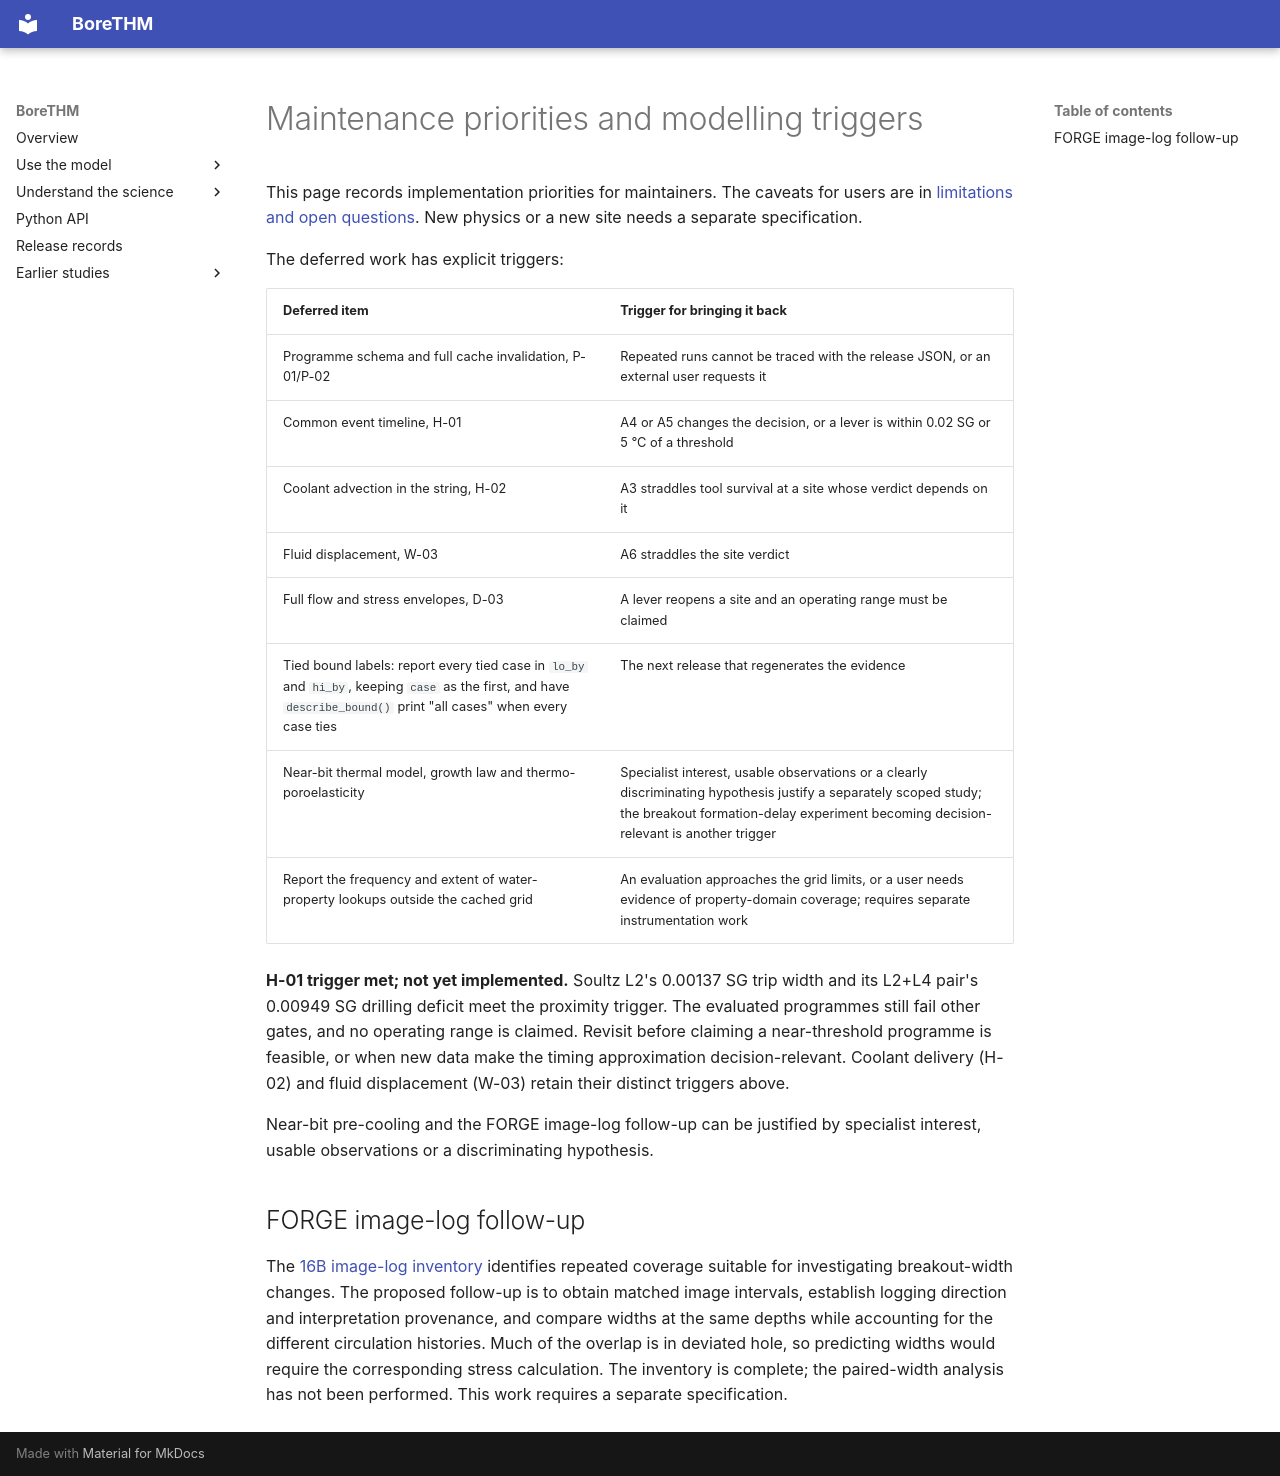

repository: ldocallaghan/BoreTHM · page: maintenance/development/index.html · generator: mkdocs

# Maintenance priorities and modelling triggers

This page records implementation priorities for maintainers. The caveats for users are in [limitations and open questions](../science/limitations.md). New physics or a new site needs a separate specification.

The deferred work has explicit triggers:

| Deferred item | Trigger for bringing it back |
|---|---|
| Programme schema and full cache invalidation, P-01/P-02 | Repeated runs cannot be traced with the release JSON, or an external user requests it |
| Common event timeline, H-01 | A4 or A5 changes the decision, or a lever is within 0.02 SG or 5 °C of a threshold |
| Coolant advection in the string, H-02 | A3 straddles tool survival at a site whose verdict depends on it |
| Fluid displacement, W-03 | A6 straddles the site verdict |
| Full flow and stress envelopes, D-03 | A lever reopens a site and an operating range must be claimed |
| Tied bound labels: report every tied case in `lo_by` and `hi_by`, keeping `case` as the first, and have `describe_bound()` print "all cases" when every case ties | The next release that regenerates the evidence |
| Near-bit thermal model, growth law and thermo-poroelasticity | Specialist interest, usable observations or a clearly discriminating hypothesis justify a separately scoped study; the breakout formation-delay experiment becoming decision-relevant is another trigger |
| Report the frequency and extent of water-property lookups outside the cached grid | An evaluation approaches the grid limits, or a user needs evidence of property-domain coverage; requires separate instrumentation work |

**H-01 trigger met; not yet implemented.** Soultz L2's 0.00137 SG trip width and its L2+L4 pair's 0.00949 SG drilling deficit meet the proximity trigger. The evaluated programmes still fail other gates, and no operating range is claimed. Revisit before claiming a near-threshold programme is feasible, or when new data make the timing approximation decision-relevant. Coolant delivery (H-02) and fluid displacement (W-03) retain their distinct triggers above.

Near-bit pre-cooling and the FORGE image-log follow-up can be justified by specialist interest, usable observations or a discriminating hypothesis.

## FORGE image-log follow-up

The [16B image-log inventory](../../src/borethm/data/forge16b/image_logs_inventory.md) identifies repeated coverage suitable for investigating breakout-width changes. The proposed follow-up is to obtain matched image intervals, establish logging direction and interpretation provenance, and compare widths at the same depths while accounting for the different circulation histories. Much of the overlap is in deviated hole, so predicting widths would require the corresponding stress calculation. The inventory is complete; the paired-width analysis has not been performed. This work requires a separate specification.
